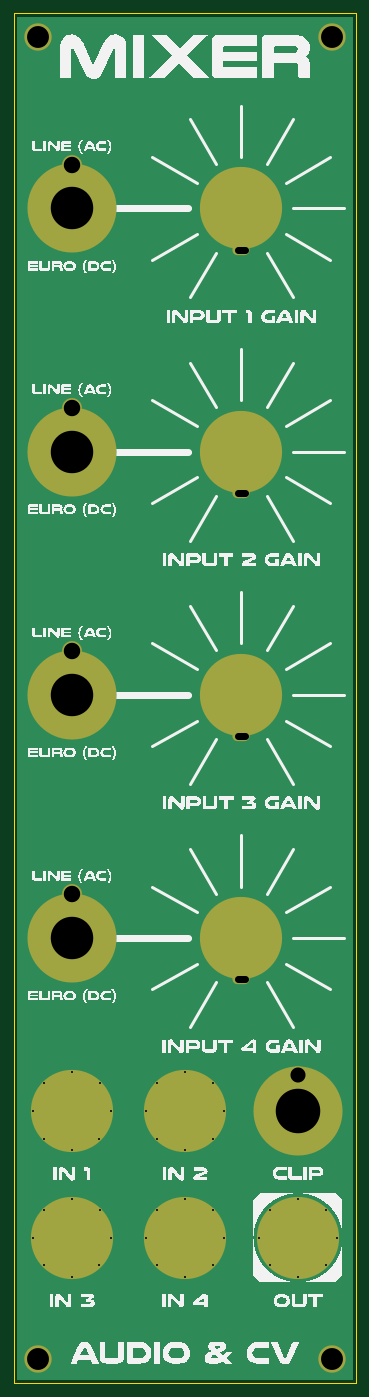
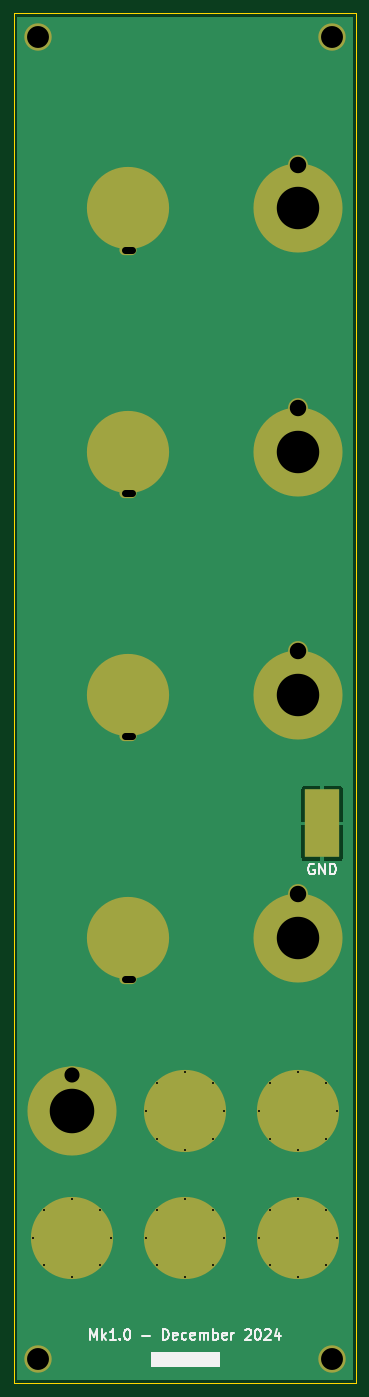
Circuit board: 11 layer files. Board 50.0 x 200.0 mm.
- bottom_copper: DMH_Mixer_PANEL-B_Cu.gbl (27585 bytes)
- bottom_mask: DMH_Mixer_PANEL-B_Mask.gbs (2824 bytes)
- paste: DMH_Mixer_PANEL-B_Paste.gbp (534 bytes)
- bottom_silk: DMH_Mixer_PANEL-B_Silkscreen.gbo (13197 bytes)
- outline: DMH_Mixer_PANEL-Edge_Cuts.gm1 (2073 bytes)
- top_copper: DMH_Mixer_PANEL-F_Cu.gtl (25601 bytes)
- top_mask: DMH_Mixer_PANEL-F_Mask.gts (2748 bytes)
- paste: DMH_Mixer_PANEL-F_Paste.gtp (458 bytes)
- top_silk: DMH_Mixer_PANEL-F_Silkscreen.gto (134734 bytes)
- drill: DMH_Mixer_PANEL-NPTH.drl (269 bytes)
- drill: DMH_Mixer_PANEL-PTH.drl (1577 bytes)

=== bottom_copper: DMH_Mixer_PANEL-B_Cu.gbl (27585 bytes, source omitted) ===
=== bottom_mask: DMH_Mixer_PANEL-B_Mask.gbs ===
%TF.GenerationSoftware,KiCad,Pcbnew,8.0.5*%
%TF.CreationDate,2024-12-03T21:15:31+01:00*%
%TF.ProjectId,DMH_Mixer_PANEL,444d485f-4d69-4786-9572-5f50414e454c,rev?*%
%TF.SameCoordinates,Original*%
%TF.FileFunction,Soldermask,Bot*%
%TF.FilePolarity,Negative*%
%FSLAX46Y46*%
G04 Gerber Fmt 4.6, Leading zero omitted, Abs format (unit mm)*
G04 Created by KiCad (PCBNEW 8.0.5) date 2024-12-03 21:15:31*
%MOMM*%
%LPD*%
G01*
G04 APERTURE LIST*
%ADD10C,12.000000*%
%ADD11O,2.500000X1.500000*%
%ADD12C,4.000000*%
%ADD13C,2.900000*%
%ADD14C,13.000000*%
%ADD15C,0.500000*%
%ADD16C,2.600000*%
%ADD17R,5.000000X10.000000*%
G04 APERTURE END LIST*
D10*
%TO.C,H13*%
X83250000Y-129500000D03*
D11*
X83250000Y-135500000D03*
%TD*%
D10*
%TO.C,H12*%
X83250000Y-94000000D03*
D11*
X83250000Y-100000000D03*
%TD*%
D10*
%TO.C,H16*%
X83250000Y-165000000D03*
D11*
X83250000Y-171000000D03*
%TD*%
D10*
%TO.C,H11*%
X83250000Y-58500000D03*
D11*
X83250000Y-64500000D03*
%TD*%
D12*
%TO.C,H3*%
X53500000Y-226500000D03*
%TD*%
D13*
%TO.C,H18*%
X58500000Y-123100000D03*
D14*
X58500000Y-129500000D03*
%TD*%
D15*
%TO.C,H8*%
X85800000Y-208750000D03*
X87460000Y-204720000D03*
X87470000Y-212790000D03*
X91500000Y-203050000D03*
D10*
X91500000Y-208750000D03*
D15*
X91500000Y-214450000D03*
X95530000Y-212790000D03*
X95540000Y-204720000D03*
X97200000Y-208750000D03*
%TD*%
%TO.C,H5*%
X52800000Y-190250000D03*
X54460000Y-186220000D03*
X54470000Y-194290000D03*
X58500000Y-184550000D03*
D10*
X58500000Y-190250000D03*
D15*
X58500000Y-195950000D03*
X62530000Y-194290000D03*
X62540000Y-186220000D03*
X64200000Y-190250000D03*
%TD*%
D13*
%TO.C,H14*%
X58500000Y-52100000D03*
D14*
X58500000Y-58500000D03*
%TD*%
D13*
%TO.C,H19*%
X58500000Y-158600000D03*
D14*
X58500000Y-165000000D03*
%TD*%
D15*
%TO.C,H6*%
X69300000Y-190250000D03*
X70960000Y-186220000D03*
X70970000Y-194290000D03*
X75000000Y-184550000D03*
D10*
X75000000Y-190250000D03*
D15*
X75000000Y-195950000D03*
X79030000Y-194290000D03*
X79040000Y-186220000D03*
X80700000Y-190250000D03*
%TD*%
%TO.C,H7*%
X52800000Y-208750000D03*
X54460000Y-204720000D03*
X54470000Y-212790000D03*
X58500000Y-203050000D03*
D10*
X58500000Y-208750000D03*
D15*
X58500000Y-214450000D03*
X62530000Y-212790000D03*
X62540000Y-204720000D03*
X64200000Y-208750000D03*
%TD*%
%TO.C,H15*%
X69300000Y-208750000D03*
X70960000Y-204720000D03*
X70970000Y-212790000D03*
X75000000Y-203050000D03*
D10*
X75000000Y-208750000D03*
D15*
X75000000Y-214450000D03*
X79030000Y-212790000D03*
X79040000Y-204720000D03*
X80700000Y-208750000D03*
%TD*%
D12*
%TO.C,H2*%
X96500000Y-33500000D03*
%TD*%
%TO.C,H4*%
X96500000Y-226500000D03*
%TD*%
%TO.C,H1*%
X53500000Y-33500000D03*
%TD*%
D16*
%TO.C,H9*%
X91500000Y-185050000D03*
D14*
X91500000Y-190250000D03*
%TD*%
D13*
%TO.C,H17*%
X58500000Y-87600000D03*
D14*
X58500000Y-94000000D03*
%TD*%
D17*
%TO.C,J0*%
X55000000Y-148250000D03*
%TD*%
M02*

=== paste: DMH_Mixer_PANEL-B_Paste.gbp ===
%TF.GenerationSoftware,KiCad,Pcbnew,8.0.5*%
%TF.CreationDate,2024-12-03T21:15:31+01:00*%
%TF.ProjectId,DMH_Mixer_PANEL,444d485f-4d69-4786-9572-5f50414e454c,rev?*%
%TF.SameCoordinates,Original*%
%TF.FileFunction,Paste,Bot*%
%TF.FilePolarity,Positive*%
%FSLAX46Y46*%
G04 Gerber Fmt 4.6, Leading zero omitted, Abs format (unit mm)*
G04 Created by KiCad (PCBNEW 8.0.5) date 2024-12-03 21:15:31*
%MOMM*%
%LPD*%
G01*
G04 APERTURE LIST*
%ADD10R,5.000000X10.000000*%
G04 APERTURE END LIST*
D10*
%TO.C,J0*%
X55000000Y-148250000D03*
%TD*%
M02*

=== bottom_silk: DMH_Mixer_PANEL-B_Silkscreen.gbo (13197 bytes, source omitted) ===
=== outline: DMH_Mixer_PANEL-Edge_Cuts.gm1 ===
%TF.GenerationSoftware,KiCad,Pcbnew,8.0.5*%
%TF.CreationDate,2024-12-03T21:15:31+01:00*%
%TF.ProjectId,DMH_Mixer_PANEL,444d485f-4d69-4786-9572-5f50414e454c,rev?*%
%TF.SameCoordinates,Original*%
%TF.FileFunction,Profile,NP*%
%FSLAX46Y46*%
G04 Gerber Fmt 4.6, Leading zero omitted, Abs format (unit mm)*
G04 Created by KiCad (PCBNEW 8.0.5) date 2024-12-03 21:15:31*
%MOMM*%
%LPD*%
G01*
G04 APERTURE LIST*
%TA.AperFunction,Profile*%
%ADD10C,0.050000*%
%TD*%
G04 APERTURE END LIST*
D10*
X50000000Y-30000000D02*
X100000000Y-30000000D01*
X100000000Y-230000000D01*
X50000000Y-230000000D01*
X50000000Y-30000000D01*
%TO.C,H13*%
X86750000Y-129500000D02*
G75*
G02*
X79750000Y-129500000I-3500000J0D01*
G01*
X79750000Y-129500000D02*
G75*
G02*
X86750000Y-129500000I3500000J0D01*
G01*
%TO.C,H12*%
X86750000Y-94000000D02*
G75*
G02*
X79750000Y-94000000I-3500000J0D01*
G01*
X79750000Y-94000000D02*
G75*
G02*
X86750000Y-94000000I3500000J0D01*
G01*
%TO.C,H16*%
X86750000Y-165000000D02*
G75*
G02*
X79750000Y-165000000I-3500000J0D01*
G01*
X79750000Y-165000000D02*
G75*
G02*
X86750000Y-165000000I3500000J0D01*
G01*
%TO.C,H11*%
X86750000Y-58500000D02*
G75*
G02*
X79750000Y-58500000I-3500000J0D01*
G01*
X79750000Y-58500000D02*
G75*
G02*
X86750000Y-58500000I3500000J0D01*
G01*
%TO.C,H8*%
X96400000Y-208750000D02*
G75*
G02*
X86600000Y-208750000I-4900000J0D01*
G01*
X86600000Y-208750000D02*
G75*
G02*
X96400000Y-208750000I4900000J0D01*
G01*
%TO.C,H5*%
X63400000Y-190250000D02*
G75*
G02*
X53600000Y-190250000I-4900000J0D01*
G01*
X53600000Y-190250000D02*
G75*
G02*
X63400000Y-190250000I4900000J0D01*
G01*
%TO.C,H6*%
X79900000Y-190250000D02*
G75*
G02*
X70100000Y-190250000I-4900000J0D01*
G01*
X70100000Y-190250000D02*
G75*
G02*
X79900000Y-190250000I4900000J0D01*
G01*
%TO.C,H7*%
X63400000Y-208750000D02*
G75*
G02*
X53600000Y-208750000I-4900000J0D01*
G01*
X53600000Y-208750000D02*
G75*
G02*
X63400000Y-208750000I4900000J0D01*
G01*
%TO.C,H15*%
X79900000Y-208750000D02*
G75*
G02*
X70100000Y-208750000I-4900000J0D01*
G01*
X70100000Y-208750000D02*
G75*
G02*
X79900000Y-208750000I4900000J0D01*
G01*
%TD*%
M02*

=== top_copper: DMH_Mixer_PANEL-F_Cu.gtl (25601 bytes, source omitted) ===
=== top_mask: DMH_Mixer_PANEL-F_Mask.gts ===
%TF.GenerationSoftware,KiCad,Pcbnew,8.0.5*%
%TF.CreationDate,2024-12-03T21:15:31+01:00*%
%TF.ProjectId,DMH_Mixer_PANEL,444d485f-4d69-4786-9572-5f50414e454c,rev?*%
%TF.SameCoordinates,Original*%
%TF.FileFunction,Soldermask,Top*%
%TF.FilePolarity,Negative*%
%FSLAX46Y46*%
G04 Gerber Fmt 4.6, Leading zero omitted, Abs format (unit mm)*
G04 Created by KiCad (PCBNEW 8.0.5) date 2024-12-03 21:15:31*
%MOMM*%
%LPD*%
G01*
G04 APERTURE LIST*
%ADD10C,12.000000*%
%ADD11O,2.500000X1.500000*%
%ADD12C,4.000000*%
%ADD13C,2.900000*%
%ADD14C,13.000000*%
%ADD15C,0.500000*%
%ADD16C,2.600000*%
G04 APERTURE END LIST*
D10*
%TO.C,H13*%
X83250000Y-129500000D03*
D11*
X83250000Y-135500000D03*
%TD*%
D10*
%TO.C,H12*%
X83250000Y-94000000D03*
D11*
X83250000Y-100000000D03*
%TD*%
D10*
%TO.C,H16*%
X83250000Y-165000000D03*
D11*
X83250000Y-171000000D03*
%TD*%
D10*
%TO.C,H11*%
X83250000Y-58500000D03*
D11*
X83250000Y-64500000D03*
%TD*%
D12*
%TO.C,H3*%
X53500000Y-226500000D03*
%TD*%
D13*
%TO.C,H18*%
X58500000Y-123100000D03*
D14*
X58500000Y-129500000D03*
%TD*%
D15*
%TO.C,H8*%
X85800000Y-208750000D03*
X87460000Y-204720000D03*
X87470000Y-212790000D03*
X91500000Y-203050000D03*
D10*
X91500000Y-208750000D03*
D15*
X91500000Y-214450000D03*
X95530000Y-212790000D03*
X95540000Y-204720000D03*
X97200000Y-208750000D03*
%TD*%
%TO.C,H5*%
X52800000Y-190250000D03*
X54460000Y-186220000D03*
X54470000Y-194290000D03*
X58500000Y-184550000D03*
D10*
X58500000Y-190250000D03*
D15*
X58500000Y-195950000D03*
X62530000Y-194290000D03*
X62540000Y-186220000D03*
X64200000Y-190250000D03*
%TD*%
D13*
%TO.C,H14*%
X58500000Y-52100000D03*
D14*
X58500000Y-58500000D03*
%TD*%
D13*
%TO.C,H19*%
X58500000Y-158600000D03*
D14*
X58500000Y-165000000D03*
%TD*%
D15*
%TO.C,H6*%
X69300000Y-190250000D03*
X70960000Y-186220000D03*
X70970000Y-194290000D03*
X75000000Y-184550000D03*
D10*
X75000000Y-190250000D03*
D15*
X75000000Y-195950000D03*
X79030000Y-194290000D03*
X79040000Y-186220000D03*
X80700000Y-190250000D03*
%TD*%
%TO.C,H7*%
X52800000Y-208750000D03*
X54460000Y-204720000D03*
X54470000Y-212790000D03*
X58500000Y-203050000D03*
D10*
X58500000Y-208750000D03*
D15*
X58500000Y-214450000D03*
X62530000Y-212790000D03*
X62540000Y-204720000D03*
X64200000Y-208750000D03*
%TD*%
%TO.C,H15*%
X69300000Y-208750000D03*
X70960000Y-204720000D03*
X70970000Y-212790000D03*
X75000000Y-203050000D03*
D10*
X75000000Y-208750000D03*
D15*
X75000000Y-214450000D03*
X79030000Y-212790000D03*
X79040000Y-204720000D03*
X80700000Y-208750000D03*
%TD*%
D12*
%TO.C,H2*%
X96500000Y-33500000D03*
%TD*%
%TO.C,H4*%
X96500000Y-226500000D03*
%TD*%
%TO.C,H1*%
X53500000Y-33500000D03*
%TD*%
D16*
%TO.C,H9*%
X91500000Y-185050000D03*
D14*
X91500000Y-190250000D03*
%TD*%
D13*
%TO.C,H17*%
X58500000Y-87600000D03*
D14*
X58500000Y-94000000D03*
%TD*%
M02*

=== paste: DMH_Mixer_PANEL-F_Paste.gtp ===
%TF.GenerationSoftware,KiCad,Pcbnew,8.0.5*%
%TF.CreationDate,2024-12-03T21:15:31+01:00*%
%TF.ProjectId,DMH_Mixer_PANEL,444d485f-4d69-4786-9572-5f50414e454c,rev?*%
%TF.SameCoordinates,Original*%
%TF.FileFunction,Paste,Top*%
%TF.FilePolarity,Positive*%
%FSLAX46Y46*%
G04 Gerber Fmt 4.6, Leading zero omitted, Abs format (unit mm)*
G04 Created by KiCad (PCBNEW 8.0.5) date 2024-12-03 21:15:31*
%MOMM*%
%LPD*%
G01*
G04 APERTURE LIST*
G04 APERTURE END LIST*
M02*

=== top_silk: DMH_Mixer_PANEL-F_Silkscreen.gto (134734 bytes, source omitted) ===
=== drill: DMH_Mixer_PANEL-NPTH.drl ===
M48
; DRILL file {KiCad 8.0.5} date 2024-12-03T21:15:35+0100
; FORMAT={-:-/ absolute / metric / decimal}
; #@! TF.CreationDate,2024-12-03T21:15:35+01:00
; #@! TF.GenerationSoftware,Kicad,Pcbnew,8.0.5
; #@! TF.FileFunction,NonPlated,1,2,NPTH
FMAT,2
METRIC
%
G90
G05
M30

=== drill: DMH_Mixer_PANEL-PTH.drl ===
M48
; DRILL file {KiCad 8.0.5} date 2024-12-03T21:15:35+0100
; FORMAT={-:-/ absolute / metric / decimal}
; #@! TF.CreationDate,2024-12-03T21:15:35+01:00
; #@! TF.GenerationSoftware,Kicad,Pcbnew,8.0.5
; #@! TF.FileFunction,Plated,1,2,PTH
FMAT,2
METRIC
; #@! TA.AperFunction,Plated,PTH,ComponentDrill
T1C0.300
; #@! TA.AperFunction,Plated,PTH,ComponentDrill
T2C1.000
; #@! TA.AperFunction,Plated,PTH,ComponentDrill
T3C2.200
; #@! TA.AperFunction,Plated,PTH,ComponentDrill
T4C2.400
; #@! TA.AperFunction,Plated,PTH,ComponentDrill
T5C3.200
; #@! TA.AperFunction,Plated,PTH,ComponentDrill
T6C6.200
; #@! TA.AperFunction,Plated,PTH,ComponentDrill
T7C6.500
%
G90
G05
T1
X52.8Y-190.25
X52.8Y-208.75
X54.46Y-186.22
X54.46Y-204.72
X54.47Y-194.29
X54.47Y-212.79
X58.5Y-184.55
X58.5Y-195.95
X58.5Y-203.05
X58.5Y-214.45
X62.53Y-194.29
X62.53Y-212.79
X62.54Y-186.22
X62.54Y-204.72
X64.2Y-190.25
X64.2Y-208.75
X69.3Y-190.25
X69.3Y-208.75
X70.96Y-186.22
X70.96Y-204.72
X70.97Y-194.29
X70.97Y-212.79
X75.0Y-184.55
X75.0Y-195.95
X75.0Y-203.05
X75.0Y-214.45
X79.03Y-194.29
X79.03Y-212.79
X79.04Y-186.22
X79.04Y-204.72
X80.7Y-190.25
X80.7Y-208.75
X85.8Y-208.75
X87.46Y-204.72
X87.47Y-212.79
X91.5Y-203.05
X91.5Y-214.45
X95.53Y-212.79
X95.54Y-204.72
X97.2Y-208.75
T3
X91.5Y-185.05
T4
X58.5Y-52.1
X58.5Y-87.6
X58.5Y-123.1
X58.5Y-158.6
T5
X53.5Y-33.5
X53.5Y-226.5
X96.5Y-33.5
X96.5Y-226.5
T6
X58.5Y-58.5
X58.5Y-94.0
X58.5Y-129.5
X58.5Y-165.0
T7
X91.5Y-190.25
T2
X82.75Y-64.5G85X83.75Y-64.5
G05
X82.75Y-100.0G85X83.75Y-100.0
G05
X82.75Y-135.5G85X83.75Y-135.5
G05
X82.75Y-171.0G85X83.75Y-171.0
G05
M30

